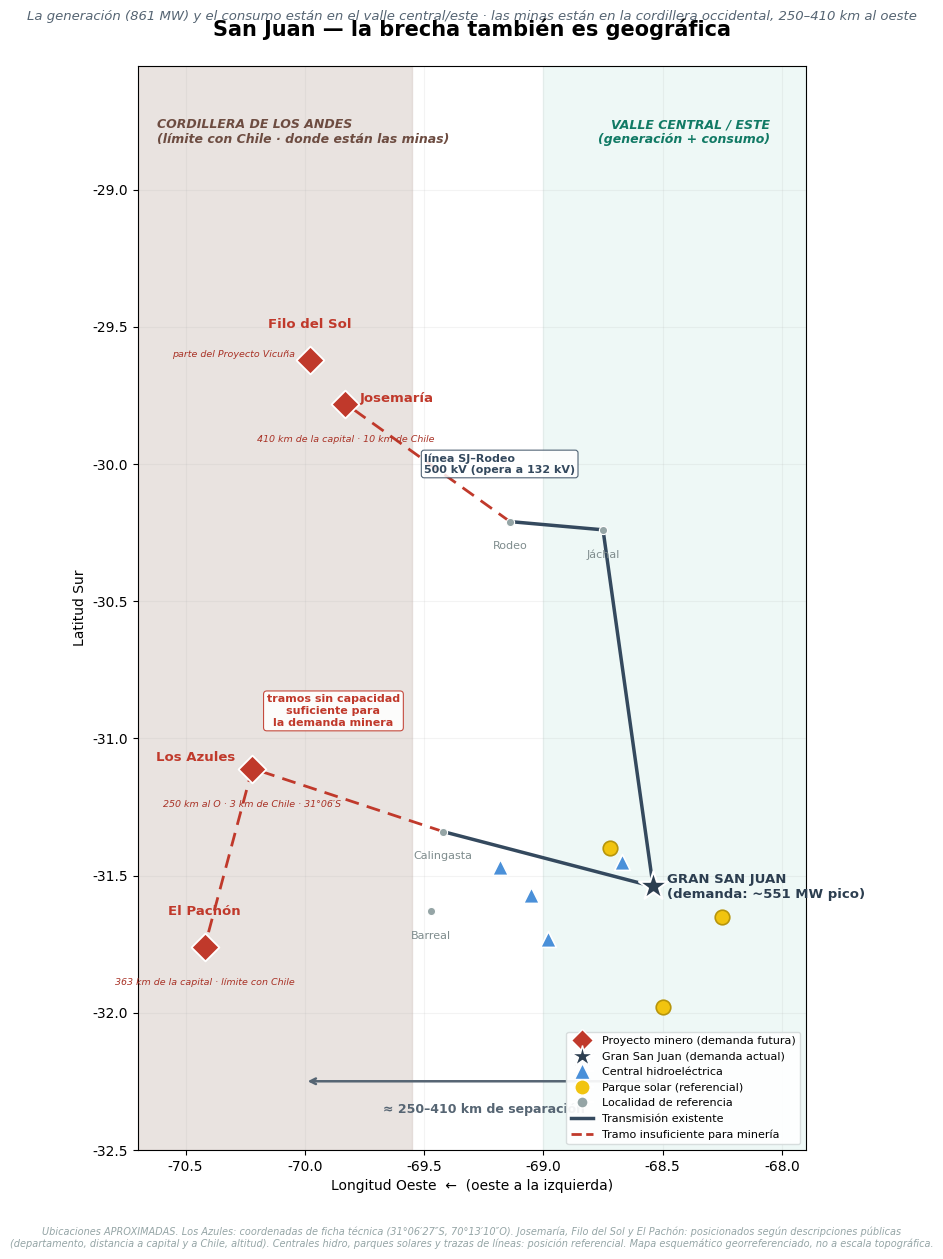

This figure's Python source:
"""
San Juan Energy Gap — Can the Grid Support the Mining Boom?
Script 00e: Mapa geográfico — el problema es también espacial
=============================================================
Objetivo (capa accesible / Fase 0 — geografía):
  Hacer VISIBLE el argumento central que hasta ahora estaba solo en
  texto: la generación y el consumo están en el valle central/este de
  San Juan, mientras los proyectos mineros están en la cordillera
  occidental (250–410 km al oeste, pegados al límite con Chile),
  conectados por una línea de transmisión insuficiente.

  Esto explica por qué tener 861 MW instalados NO resuelve el problema:
  esa generación está en el lugar equivocado respecto de las minas.

⚠ HONESTIDAD DEL DATO:
  - Los Azules: coordenadas de ficha técnica pública (31°06'27"S, 70°13'10"O).
  - Josemaría, Filo del Sol, El Pachón: posicionados según descripciones
    públicas (departamento, distancia a capital, distancia a Chile, altitud).
  - Centrales hidro, parques solares y trazas de líneas: posición REFERENCIAL.
  - Mapa esquemático georreferenciado, NO a escala topográfica exacta.

Fuentes de ubicación: fichas técnicas y notas públicas (sisanjuan.gob.ar,
  nuevamineria.com, McEwen Copper, Revista Nueva Minería, aceroyroca.com).

Genera: reports/00_05_mapa_geografico.png
"""

import matplotlib.pyplot as plt
from matplotlib.patches import FancyBboxPatch
from matplotlib.lines import Line2D
import os

REPORTS_DIR = 'reports'
os.makedirs(REPORTS_DIR, exist_ok=True)

plt.rcParams.update({
    'font.family':   'DejaVu Sans',
    'font.size':     10,
    'figure.dpi':    150,
})

# Paleta (consistente con el proyecto)
C_MINA   = '#C0392B'   # proyectos mineros
C_HIDRO  = '#4A90D9'   # centrales hidro
C_SOLAR  = '#F1C40F'   # parques solares
C_DEM    = '#2C3E50'   # demanda (Gran San Juan)
C_TOWN   = '#95A5A6'   # localidades de referencia
C_LINEA  = '#34495E'   # línea de transmisión existente
C_FALTA  = '#C0392B'   # tramos insuficientes
C_CORD   = '#D7CCC8'   # cordillera (oeste)
C_VALLE  = '#E8F6F3'   # valle central (este)

# ------------------------------------------------------------
# DATOS GEOGRÁFICOS (lon, lat) — ubicaciones aproximadas
# ------------------------------------------------------------
# Proyectos mineros (cordillera occidental)
minas = [
    ('Josemaría',    -69.83, -29.78, '410 km de la capital · 10 km de Chile'),
    ('Filo del Sol', -69.98, -29.62, 'parte del Proyecto Vicuña'),
    ('Los Azules',   -70.22, -31.11, '250 km al O · 3 km de Chile · 31°06\u2032S'),
    ('El Pachón',    -70.42, -31.76, '363 km de la capital · límite con Chile'),
]

# Centrales hidroeléctricas (sobre el Río San Juan, valle central)
hidros = [
    ('Embalse Ullum', -68.67, -31.45),
    ('Los Caracoles', -69.05, -31.57),
    ('Punta Negra',   -68.98, -31.73),
    ('El Tambolar',   -69.18, -31.47),
]

# Parques solares (valle central y sur — posición referencial)
solares = [
    ('Cañada Honda', -68.50, -31.98),
    ('Ullum solar',  -68.72, -31.40),
    ('Caucete',      -68.25, -31.65),
]

# Demanda concentrada
gran_sj = ('Gran San Juan', -68.54, -31.54)

# Localidades de referencia
towns = [
    ('Capital',    -68.54, -31.54),
    ('Calingasta', -69.42, -31.34),
    ('Barreal',    -69.47, -31.63),
    ('Rodeo',      -69.14, -30.21),
    ('Jáchal',     -68.75, -30.24),
]

fig, ax = plt.subplots(figsize=(12, 13))

# ------------------------------------------------------------
# ZONAS (contexto geográfico, esquemático)
# ------------------------------------------------------------
# Cordillera occidental (donde están las minas)
ax.axvspan(-70.7, -69.55, color=C_CORD, alpha=0.55, zorder=0)
ax.text(-70.62, -28.74, 'CORDILLERA DE LOS ANDES\n(límite con Chile · donde están las minas)',
        ha='left', va='top', fontsize=9, color='#6D4C41', fontweight='bold', style='italic')

# Valle central / este (donde están generación y consumo)
ax.axvspan(-69.0, -67.9, color=C_VALLE, alpha=0.7, zorder=0)
ax.text(-68.05, -28.74, 'VALLE CENTRAL / ESTE\n(generación + consumo)',
        ha='right', va='top', fontsize=9, color='#117A65', fontweight='bold', style='italic')

# ------------------------------------------------------------
# LÍNEAS DE TRANSMISIÓN (trazas referenciales)
# ------------------------------------------------------------
# Existente: Gran San Juan → Jáchal → Rodeo (línea 500 kV operando a 132 kV)
ax.plot([-68.54, -68.75, -69.14], [-31.54, -30.24, -30.21],
        color=C_LINEA, lw=2.5, zorder=3, solid_capstyle='round')
# Existente: Gran San Juan → Calingasta
ax.plot([-68.54, -69.42], [-31.54, -31.34],
        color=C_LINEA, lw=2.5, zorder=3, solid_capstyle='round')

# Tramos INSUFICIENTES hacia las minas (dashed rojo)
ax.plot([-69.14, -69.83], [-30.21, -29.78], color=C_FALTA, lw=2, ls=(0, (5, 3)), zorder=3)  # Rodeo→Josemaría
ax.plot([-69.42, -70.22], [-31.34, -31.11], color=C_FALTA, lw=2, ls=(0, (5, 3)), zorder=3)  # Calingasta→Los Azules
ax.plot([-70.22, -70.42], [-31.11, -31.76], color=C_FALTA, lw=2, ls=(0, (5, 3)), zorder=3)  # Los Azules→El Pachón

ax.text(-69.5, -30.0, 'línea SJ–Rodeo\n500 kV (opera a 132 kV)',
        ha='left', va='center', fontsize=8, color=C_LINEA, fontweight='bold',
        bbox=dict(facecolor='white', edgecolor=C_LINEA, alpha=0.85, boxstyle='round,pad=0.25', linewidth=0.8))
ax.text(-69.88, -30.90, 'tramos sin capacidad\nsuficiente para\nla demanda minera',
        ha='center', va='center', fontsize=8, color=C_FALTA, fontweight='bold',
        bbox=dict(facecolor='white', edgecolor=C_FALTA, alpha=0.9, boxstyle='round,pad=0.3', linewidth=0.8))

# ------------------------------------------------------------
# MARCADORES
# ------------------------------------------------------------
# Localidades de referencia (gris, debajo de todo)
for nombre, lon, lat in towns:
    if nombre == 'Capital':
        continue  # Capital se muestra como Gran San Juan
    ax.scatter(lon, lat, s=35, c=C_TOWN, marker='o', zorder=4, edgecolors='white', linewidths=0.8)
    ax.text(lon, lat - 0.07, nombre, ha='center', va='top', fontsize=8, color='#7F8C8D')

# Parques solares (amarillo)
for nombre, lon, lat in solares:
    ax.scatter(lon, lat, s=110, c=C_SOLAR, marker='o', zorder=5, edgecolors='#B7950B', linewidths=1.2)

# Centrales hidro (azul, triángulo)
for nombre, lon, lat in hidros:
    ax.scatter(lon, lat, s=130, c=C_HIDRO, marker='^', zorder=5, edgecolors='white', linewidths=1.2)

# Gran San Juan — demanda (estrella oscura, grande)
ax.scatter(gran_sj[1], gran_sj[2], s=480, c=C_DEM, marker='*', zorder=7, edgecolors='white', linewidths=1.5)
ax.text(gran_sj[1] + 0.06, gran_sj[2], 'GRAN SAN JUAN\n(demanda: ~551 MW pico)',
        ha='left', va='center', fontsize=9.5, color=C_DEM, fontweight='bold')

# Proyectos mineros (rojo, diamante) + etiquetas con distancia
# Layout por mina para evitar solapamientos: name=(dx,dy,ha), nota=(dx,dy,ha)
lay_minas = {
    'Josemaría':    ((0.06,  0.02, 'left'),   (0.0,  -0.13, 'center')),
    'Filo del Sol': ((0.0,   0.13, 'center'), (-0.06, 0.02, 'right')),
    'Los Azules':   ((-0.07, 0.04, 'right'),  (0.0,  -0.13, 'center')),
    'El Pachón':    ((0.0,   0.13, 'center'), (0.0,  -0.13, 'center')),
}
for nombre, lon, lat, nota in minas:
    ax.scatter(lon, lat, s=200, c=C_MINA, marker='D', zorder=6, edgecolors='white', linewidths=1.3)
    (ndx, ndy, nha), (tdx, tdy, tha) = lay_minas[nombre]
    ax.text(lon + ndx, lat + ndy, nombre, ha=nha, va='center', fontsize=9.5, color=C_MINA, fontweight='bold')
    ax.text(lon + tdx, lat + tdy, nota, ha=tha, va='center', fontsize=6.8, color='#A93226', style='italic')

# ------------------------------------------------------------
# FLECHA DE SEPARACIÓN (el mensaje central)
# ------------------------------------------------------------
ax.annotate('', xy=(-70.0, -32.25), xytext=(-68.5, -32.25),
            arrowprops=dict(arrowstyle='<->', color='#566573', lw=1.8))
ax.text(-69.25, -32.33, '≈ 250–410 km de separación',
        ha='center', va='top', fontsize=9, color='#566573', fontweight='bold')

# ------------------------------------------------------------
# FORMATO
# ------------------------------------------------------------
ax.set_xlim(-70.7, -67.9)
ax.set_ylim(-32.5, -28.55)
ax.set_xlabel('Longitud Oeste  ←  (oeste a la izquierda)', fontsize=10)
ax.set_ylabel('Latitud Sur', fontsize=10)
ax.set_aspect(1.15)  # corrección aproximada lat/lon a esta latitud
ax.grid(alpha=0.15, zorder=0)

ax.set_title('San Juan — la brecha también es geográfica',
             fontsize=15, fontweight='bold', pad=22)
ax.text(0.5, 1.04,
        'La generación (861 MW) y el consumo están en el valle central/este · las minas están en la cordillera occidental, '
        '250–410 km al oeste',
        transform=ax.transAxes, ha='center', va='bottom', fontsize=9.5, color='#566573', style='italic')

# Leyenda
leg = [
    Line2D([0], [0], marker='D', color='w', markerfacecolor=C_MINA, markersize=11, label='Proyecto minero (demanda futura)'),
    Line2D([0], [0], marker='*', color='w', markerfacecolor=C_DEM, markersize=16, label='Gran San Juan (demanda actual)'),
    Line2D([0], [0], marker='^', color='w', markerfacecolor=C_HIDRO, markersize=11, label='Central hidroeléctrica'),
    Line2D([0], [0], marker='o', color='w', markerfacecolor=C_SOLAR, markersize=11, label='Parque solar (referencial)'),
    Line2D([0], [0], marker='o', color='w', markerfacecolor=C_TOWN, markersize=8, label='Localidad de referencia'),
    Line2D([0], [0], color=C_LINEA, lw=2.5, label='Transmisión existente'),
    Line2D([0], [0], color=C_FALTA, lw=2, ls='--', label='Tramo insuficiente para minería'),
]
ax.legend(handles=leg, loc='lower right', fontsize=8, framealpha=0.92, edgecolor='#D5DBDB')

# Disclaimer de honestidad
fig.text(0.5, 0.055,
         'Ubicaciones APROXIMADAS. Los Azules: coordenadas de ficha técnica (31°06\u203227\u2033S, 70°13\u203210\u2033O). '
         'Josemaría, Filo del Sol y El Pachón: posicionados según descripciones públicas\n(departamento, distancia a capital y a Chile, altitud). '
         'Centrales hidro, parques solares y trazas de líneas: posición referencial. Mapa esquemático georreferenciado, no a escala topográfica.',
         ha='center', va='top', fontsize=7, color='#95A5A6', style='italic')

plt.tight_layout(rect=[0, 0.07, 1, 1])
ruta = f'{REPORTS_DIR}/00_05_mapa_geografico.png'
plt.savefig(ruta, bbox_inches='tight', facecolor='white')
plt.close()

print("=" * 60)
print("SCRIPT 00e — MAPA GEOGRÁFICO SAN JUAN")
print("=" * 60)
print(f"""
✓ Guardado: {ruta}

  Hace visible el argumento espacial central:
    - Generación + demanda: valle central/este (lon ~-68.5)
    - Minas: cordillera occidental (lon -69.8 a -70.4), 250-410 km
    - Conectadas por la línea SJ–Rodeo (500 kV diseñada, opera a 132 kV)

  Por qué importa: explica por qué 861 MW instalados NO resuelven
  el problema — esa generación está en el lugar equivocado respecto
  de las minas. Substancia lo que antes era solo afirmación de texto.

  Honestamente etiquetado: Los Azules con coordenadas de ficha técnica;
  resto posicionado por descripciones públicas; trazas referenciales.
""")
